Dataset: dataset (GitHub, UtrechtUniversity/insects). Classes: ant, bee, bee apis, bee bombus, beetle, beetle coccinellidae, beetle oedemeridae, bug, bug graphosoma, fly, fly empididae, fly sarcophagidae, fly small, hfly episyr, hfly eristal, hfly eupeo, hfly myathr, hfly sphaero, hoverfly syrphus, lepi, background non-insect, bird non-insect, dirt non-insect, shadow non-insect, scorpionfly, wasp.

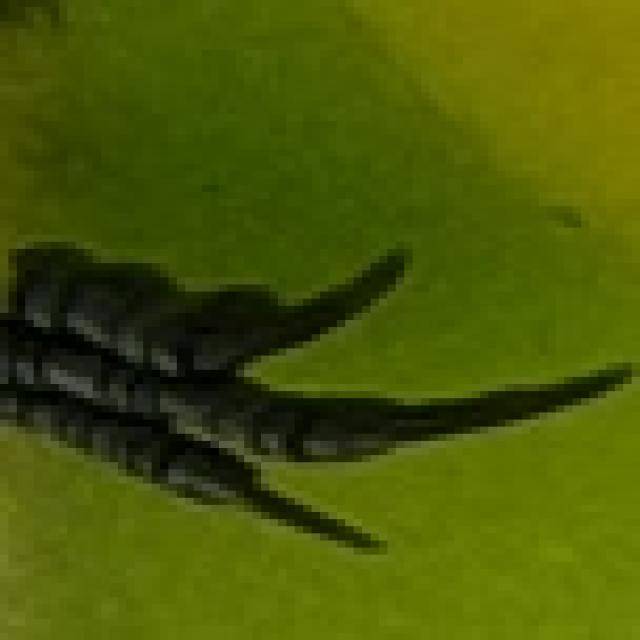
Label: bird non-insect

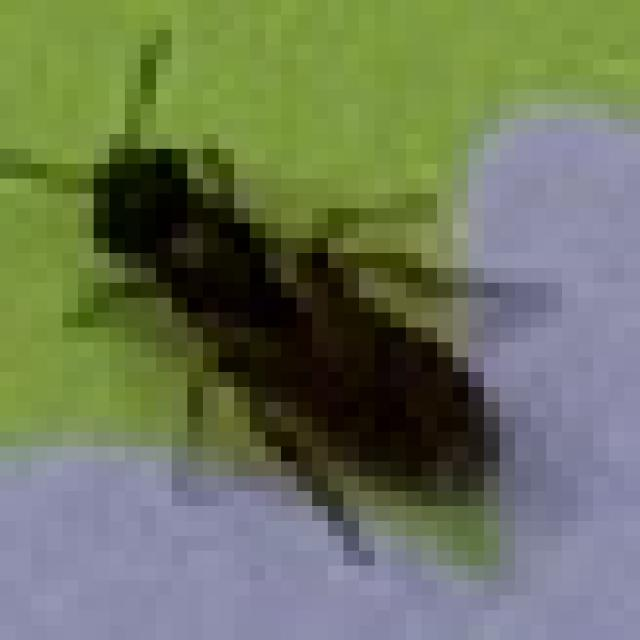
Label: bee

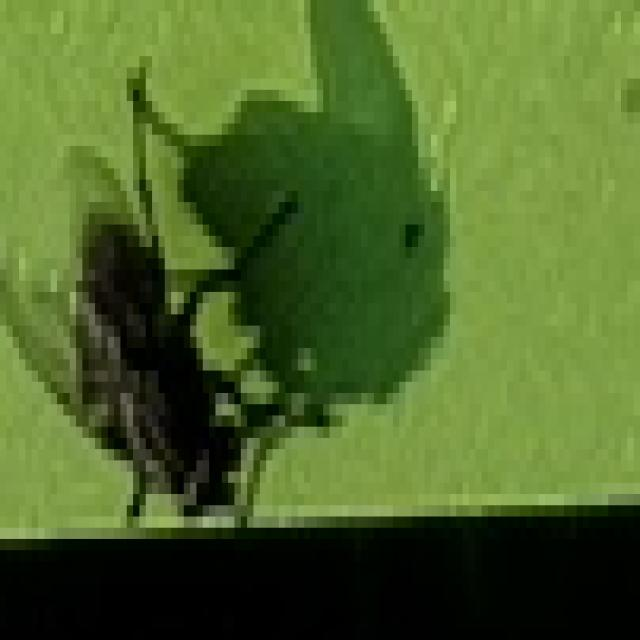
Label: fly

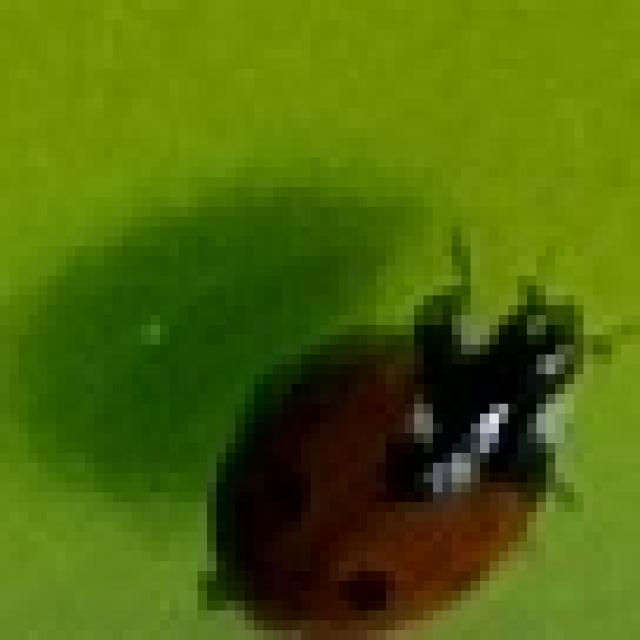
Label: beetle coccinellidae

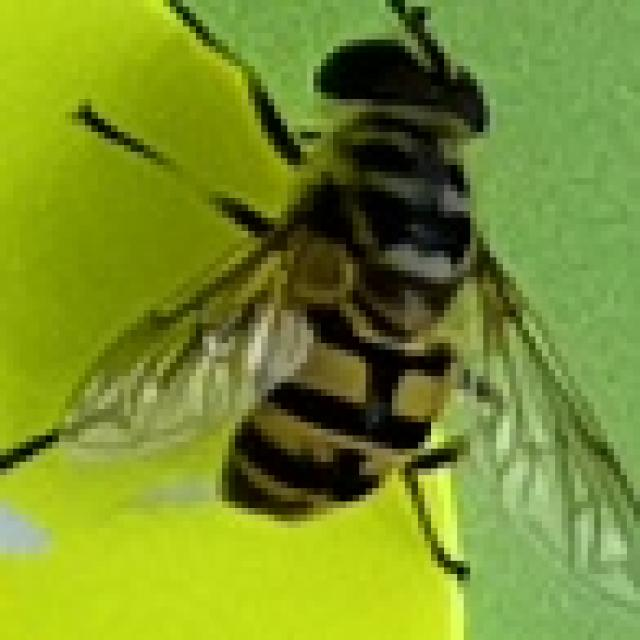
Label: hfly myathr

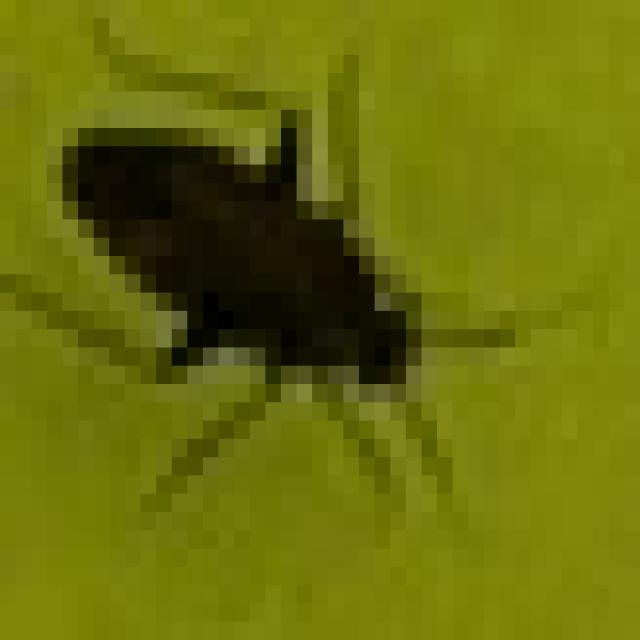
Label: beetle
